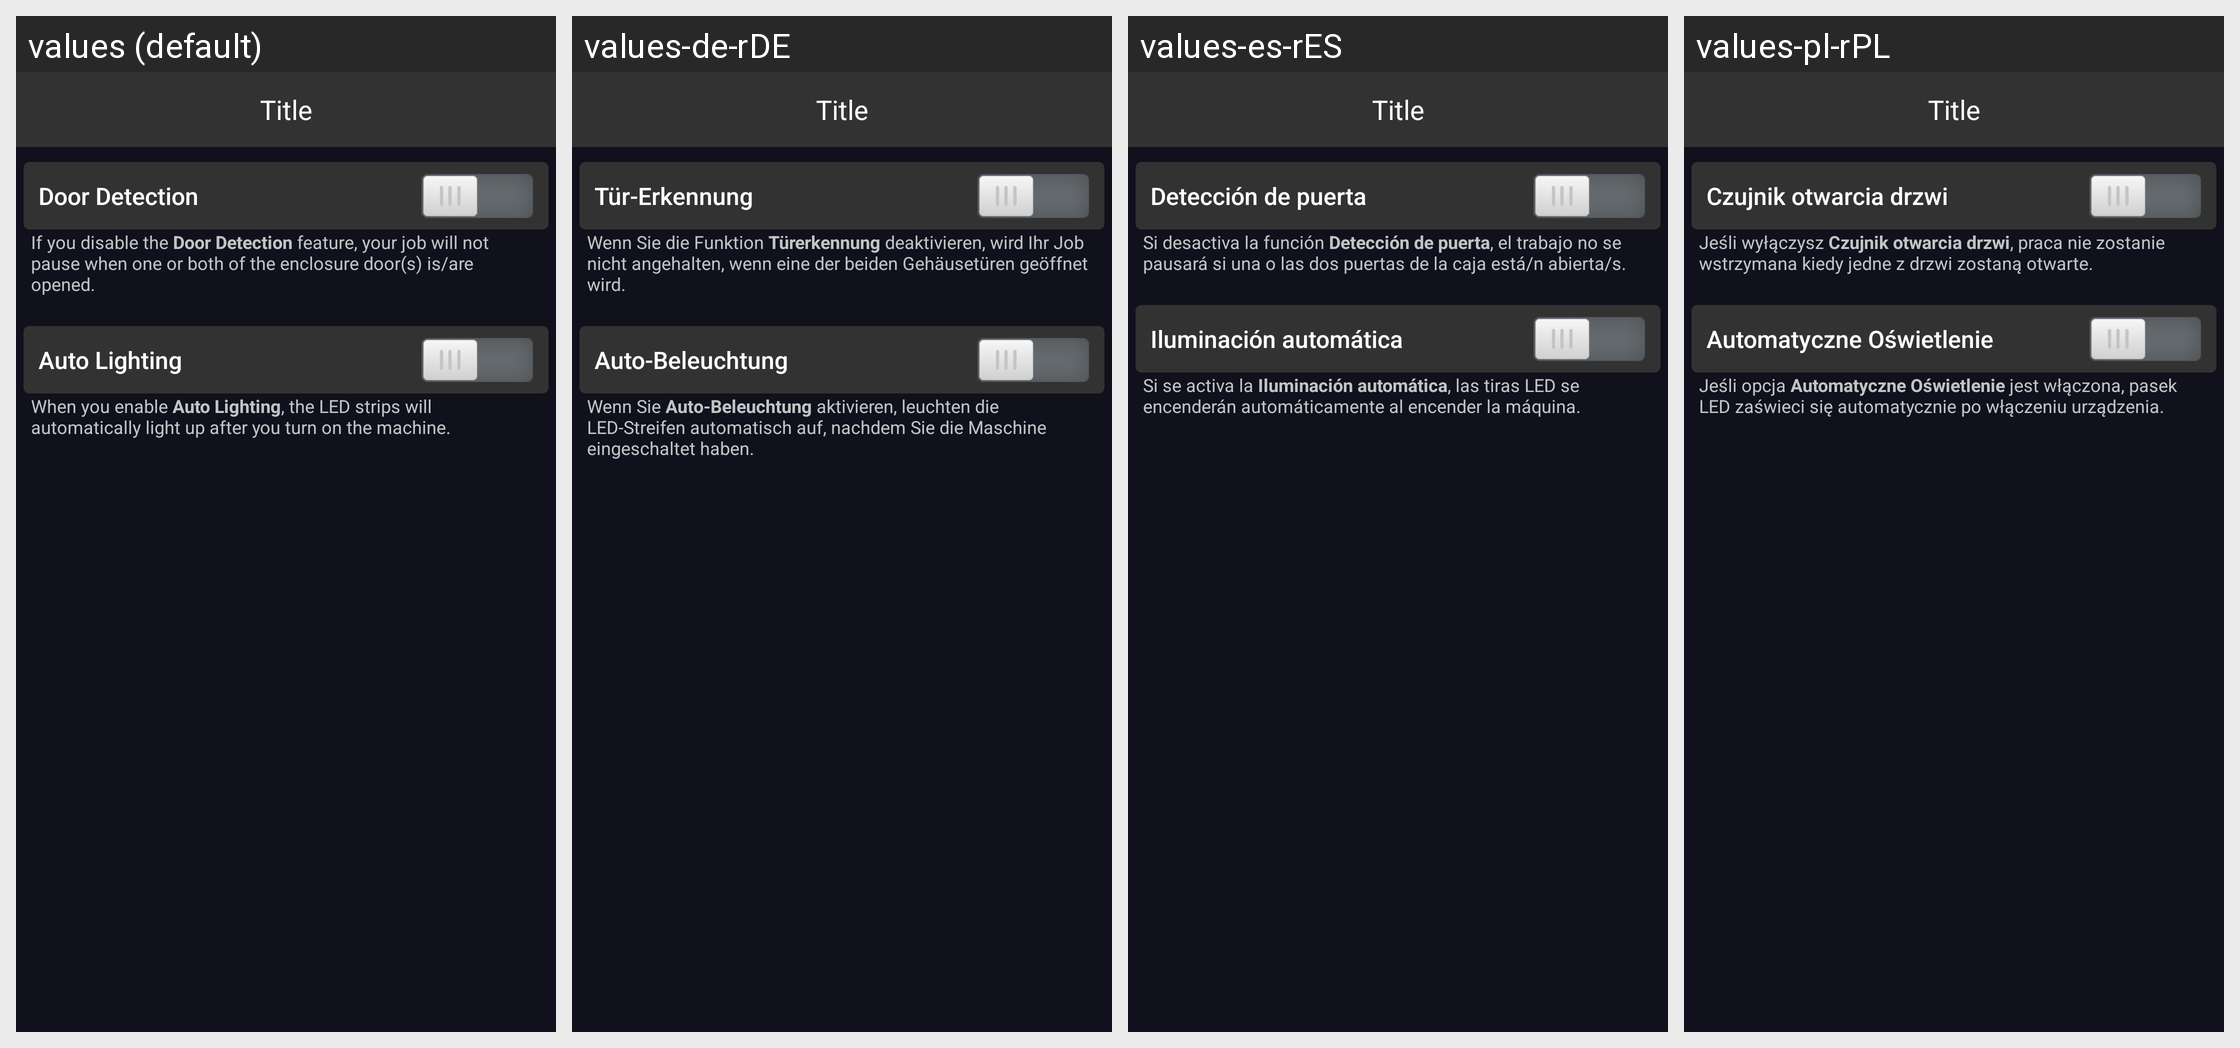

The same Android screen rendered under several of its app's locales, left to right. List the strings drawn on it with the default value and each locale's translation.
Android screen res/layout/fragment_enclosure_settings.xml rendered under 4 locales, left to right: values (default), values-de-rDE, values-es-rES, values-pl-rPL. Device: Nexus 5 (rendered at 1080×1920; each locale shown at half size, 540×960, under a caption strip naming it); theme AppTheme.
Other locales in the repository, not shown: values-fr-rFR, values-ja-rJP, values-zh-rCN.
Strings drawn on this screen, with the default value and each locale's value (text and hints the layout hard-codes, and strings that could not be matched under every locale, appear in the picture but are not listed):

enclosure_settings_door_detection
  values: Door Detection
  values-de-rDE: Tür-Erkennung
  values-es-rES: Detección de puerta
  values-pl-rPL: Czujnik otwarcia drzwi

enclosure_settings_door_detection_desc
  values: If you disable the Door Detection feature, your job will not pause when one or both of the enclosure door(s) is/are opened.
  values-de-rDE: Wenn Sie die Funktion Türerkennung deaktivieren, wird Ihr Job nicht angehalten, wenn eine der beiden Gehäusetüren geöffnet wird.
  values-es-rES: Si desactiva la función Detección de puerta, el trabajo no se pausará si una o las dos puertas de la caja está/n abierta/s.
  values-pl-rPL: Jeśli wyłączysz Czujnik otwarcia drzwi, praca nie zostanie wstrzymana kiedy jedne z drzwi zostaną otwarte.

enclosure_settings_auto_lighting
  values: Auto Lighting
  values-de-rDE: Auto-Beleuchtung
  values-es-rES: Iluminación automática
  values-pl-rPL: Automatyczne Oświetlenie

enclosure_settings_auto_lighting_desc
  values: When you enable Auto Lighting, the LED strips will automatically light up after you turn on the machine.
  values-de-rDE: Wenn Sie Auto-Beleuchtung aktivieren, leuchten die LED-Streifen automatisch auf, nachdem Sie die Maschine eingeschaltet haben.
  values-es-rES: Si se activa la Iluminación automática, las tiras LED se encenderán automáticamente al encender la máquina.
  values-pl-rPL: Jeśli opcja Automatyczne Oświetlenie jest włączona, pasek LED zaświeci się automatycznie po włączeniu urządzenia.
